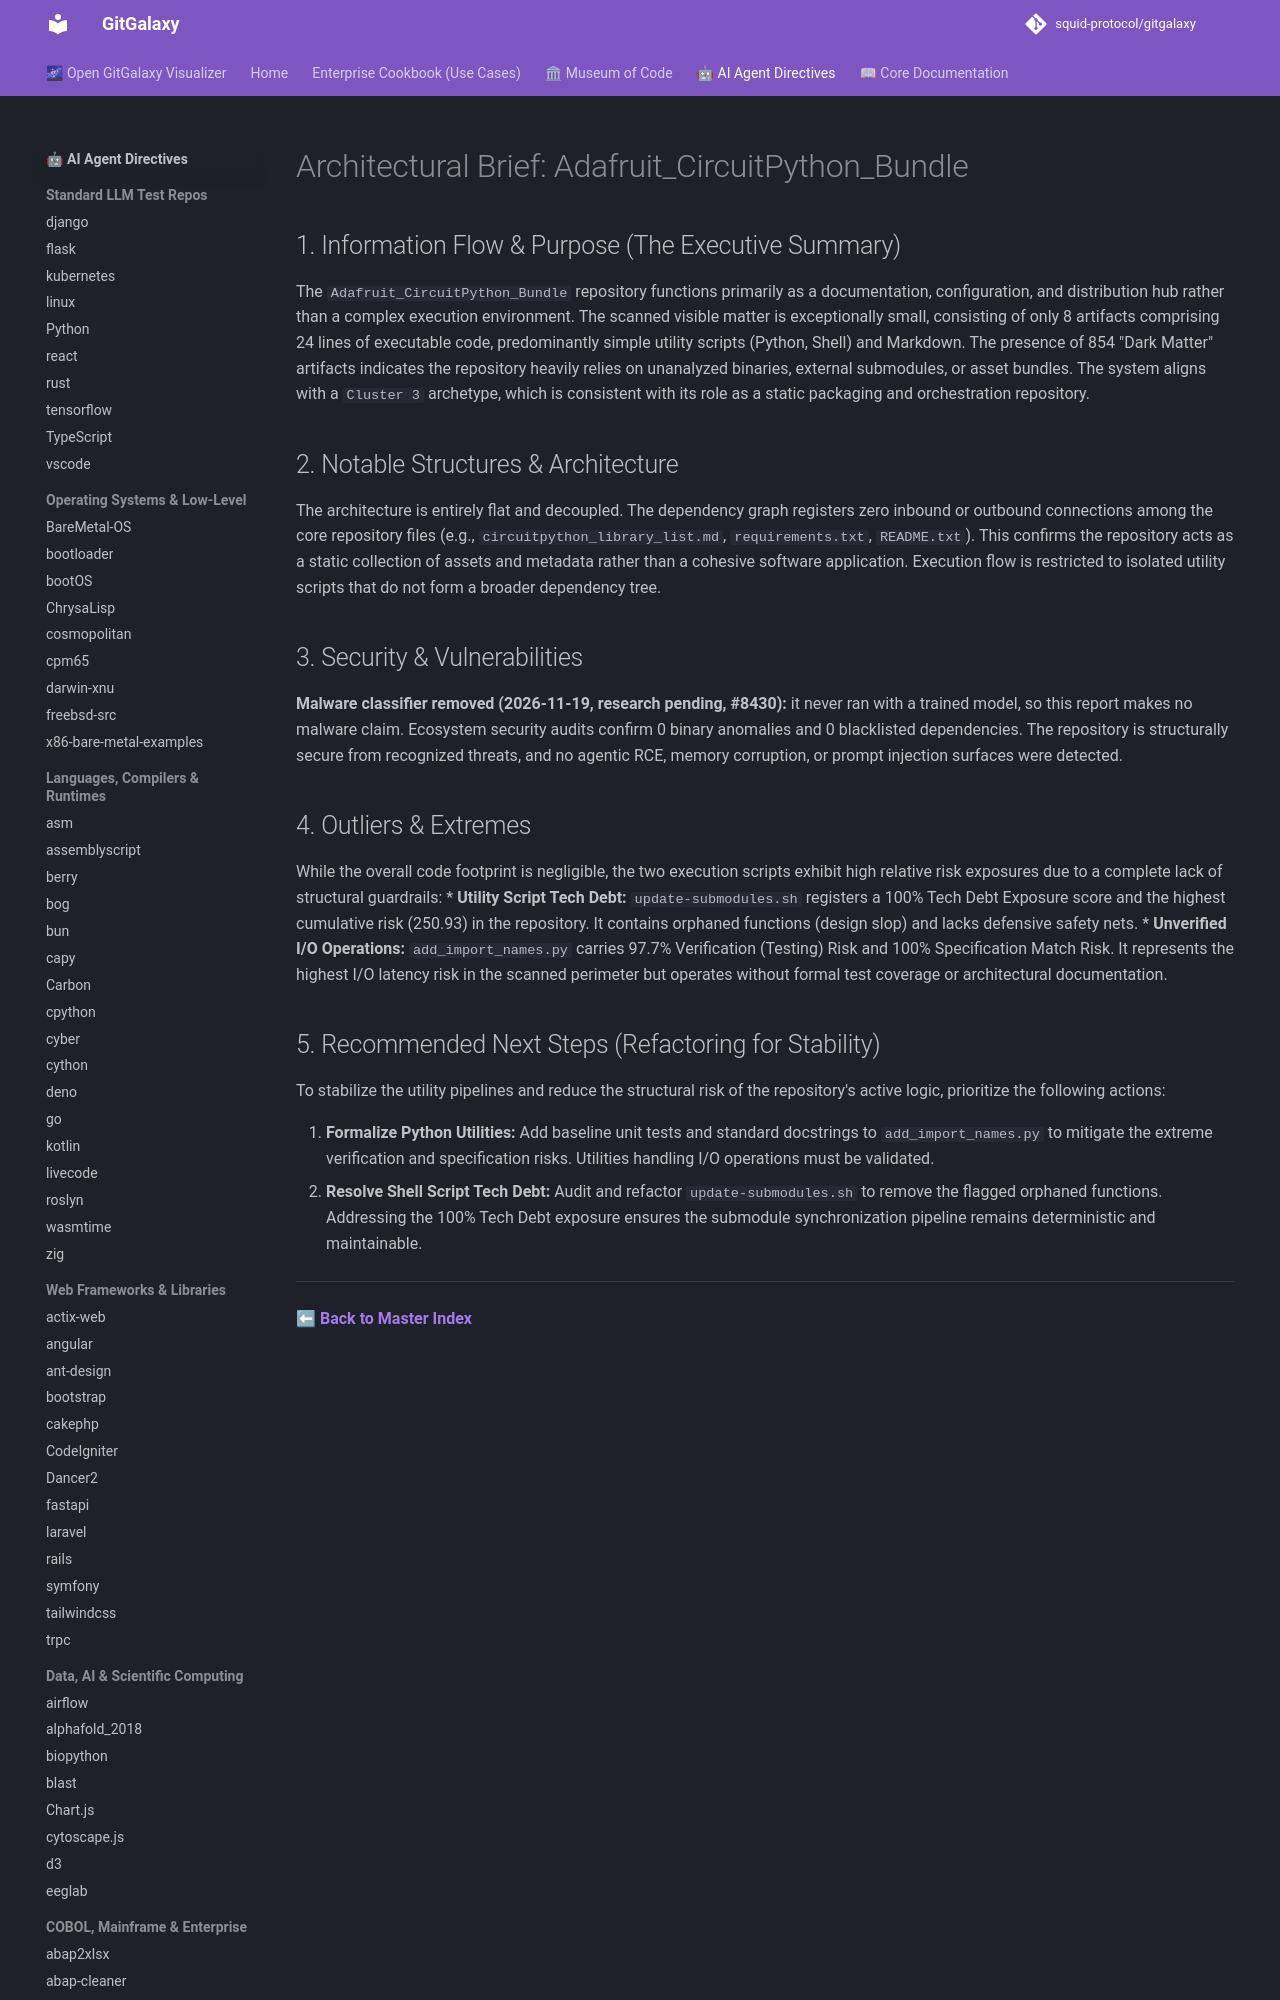

repository: squid-protocol/gitgalaxy · page: LLM-reports/Adafruit_CircuitPython_Bundle_llm_report/index.html · generator: mkdocs

---
description: "The `Adafruit_CircuitPython_Bundle` repository functions primarily as a documentation, configuration, and distribution hub rather than a complex..."
---
# Architectural Brief: Adafruit_CircuitPython_Bundle

## 1. Information Flow & Purpose (The Executive Summary)
The `Adafruit_CircuitPython_Bundle` repository functions primarily as a documentation, configuration, and distribution hub rather than a complex execution environment. The scanned visible matter is exceptionally small, consisting of only 8 artifacts comprising 24 lines of executable code, predominantly simple utility scripts (Python, Shell) and Markdown. The presence of 854 "Dark Matter" artifacts indicates the repository heavily relies on unanalyzed binaries, external submodules, or asset bundles. The system aligns with a `Cluster 3` archetype, which is consistent with its role as a static packaging and orchestration repository.
